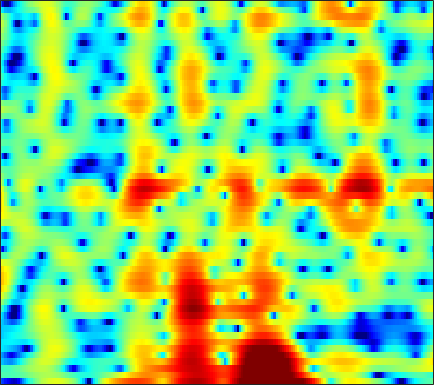

The table this chart was drawn from, first rows:
-11.794, -12.965, -14.156, -15.117, -15.83, -16.787, -17.392, -17.035, -15.111, -12.343, -9.6627, -7.8618, -5.7757, -4.0112, -2.8632, -1.5434, -0.41614, 0.31733, 1.1595, 1.8772, 2.4793, 2.8577, 3.2603, 3.5503
-1.863, -1.988, -2.103, -2.163, -2.173, -2.144, -2.062, -1.966, -1.786, -1.547, -1.25, -0.9961, -0.6203, -0.2209, 0.08085, 0.4701, 0.8288, 1.069, 1.341, 1.549, 1.685, 1.734, 1.726, 1.633
-2.634, -2.629, -2.574, -2.46, -2.329, -2.093, -1.786, -1.519, -1.115, -0.6785, -0.2192, 0.1269, 0.5796, 1.011, 1.309, 1.662, 1.95, 2.115, 2.26, 2.302, 2.231, 2.093, 1.786, 1.327
-7.213, -7.728, -8.526, -9.257, -9.564, -9.374, -8.485, -7.497, -6.018, -4.553, -3.192, -2.258, -1.135, -0.1382, 0.5319, 1.319, 1.985, 2.404, 2.85, 3.161, 3.328, 3.352, 3.247, 2.979
-8.492, -9.553, -11.41, -13.72, -15.37, -16.02, -14.38, -12.72, -10.75, -9.101, -7.679, -6.677, -5.345, -3.992, -2.967, -1.625, -0.3626, 0.5015, 1.518, 2.366, 3.029, 3.407, 3.745, 3.901
-5.616, -5.927, -6.402, -6.927, -7.321, -7.85, -8.412, -8.941, -9.966, -11.62, -14.54, -18.61, -28.63, -16.2, -11.2, -6.865, -3.82, -2.041, -0.1538, 1.315, 2.436, 3.09, 3.743, 4.163
-5.893, -5.682, -5.467, -5.341, -5.31, -5.349, -5.464, -5.585, -5.782, -5.987, -6.126, -6.102, -5.78, -5.05, -4.261, -3.008, -1.688, -0.7288, 0.4385, 1.451, 2.271, 2.762, 3.258, 3.568
-7.251, -6.69, -6.092, -5.604, -5.282, -4.911, -4.566, -4.303, -3.929, -3.518, -3.065, -2.69, -2.134, -1.511, -1.01, -0.3194, 0.3714, 0.8681, 1.483, 2.015, 2.445, 2.691, 2.905, 2.982
-7.155, -6.946, -6.766, -6.623, -6.481, -6.195, -5.771, -5.365, -4.706, -3.949, -3.118, -2.469, -1.601, -0.7529, -0.1469, 0.6107, 1.29, 1.735, 2.25, 2.643, 2.914, 3.032, 3.066, 2.961
-6.777, -7.531, -8.711, -10.01, -10.91, -11.68, -11.46, -10.62, -8.985, -7.125, -5.291, -3.997, -2.414, -1.013, -0.08771, 0.9799, 1.876, 2.423, 2.991, 3.374, 3.575, 3.609, 3.499, 3.228
-5.585, -7.268, -10.03, -13.71, -17.46, -24.32, -24.79, -19.82, -14.81, -10.9, -7.642, -5.545, -3.156, -1.163, 0.1038, 1.505, 2.601, 3.239, 3.862, 4.223, 4.322, 4.227, 3.869, 3.254
-1.909, -3.67, -6.441, -9.829, -12.9, -18.46, -31.55, -26.52, -16.46, -11.29, -7.499, -5.194, -2.674, -0.6291, 0.6507, 2.096, 3.236, 3.894, 4.51, 4.839, 4.864, 4.676, 4.119, 3.157
1.292, 0.01874, -1.727, -3.549, -4.935, -6.531, -7.557, -7.855, -7.607, -6.757, -5.52, -4.471, -3.025, -1.583, -0.5656, 0.6578, 1.679, 2.321, 2.967, 3.37, 3.517, 3.454, 3.155, 2.593
3.998, 2.993, 1.53, -0.03929, -1.267, -2.934, -4.637, -5.884, -7.372, -8.259, -8.195, -7.513, -6.047, -4.369, -3.138, -1.688, -0.4492, 0.31, 1.114, 1.672, 2.005, 2.108, 2.074, 1.883
6.589, 5.651, 4.199, 2.563, 1.17, -1.01, -3.638, -6.069, -10.4, -17.52, -19.86, -14.1, -9.424, -6.437, -4.782, -3.039, -1.671, -0.8483, 0.02204, 0.644, 1.029, 1.154, 1.098, 0.7988
7.647, 6.832, 5.589, 4.143, 2.942, 1.207, -0.6517, -2.094, -3.966, -5.498, -6.481, -6.846, -6.811, -6.328, -5.771, -4.865, -3.85, -3.076, -2.149, -1.405, -0.9085, -0.723, -0.7528, -1.178
7.434, 6.753, 5.713, 4.518, 3.55, 2.147, 0.5934, -0.6517, -2.419, -4.37, -6.545, -8.311, -10.82, -12.82, -12.88, -10.99, -8.612, -7.033, -5.283, -3.95, -2.972, -2.45, -2.022, -1.895
6.373, 5.782, 4.949, 4.05, 3.308, 2.199, 0.9524, -0.09068, -1.699, -3.63, -5.922, -7.984, -11.33, -14.36, -14.73, -12.61, -10.06, -8.521, -6.828, -5.445, -4.247, -3.466, -2.559, -1.797
4.177, 3.671, 3.119, 2.671, 2.338, 1.883, 1.332, 0.8139, -0.008235, -0.9913, -2.154, -3.08, -4.283, -5.423, -6.154, -6.911, -7.543, -7.889, -8.055, -7.526, -6.297, -5.061, -3.372, -1.851
-1.586, -2.193, -1.879, -0.9189, -0.1358, 0.7411, 1.295, 1.507, 1.563, 1.364, 0.9162, 0.4561, -0.3385, -1.412, -2.397, -4.095, -6.59, -9.362, -16.33, -25.24, -11.31, -7.139, -3.575, -1.126
-12.94, -15.94, -9.911, -5.752, -3.626, -1.637, -0.2695, 0.4965, 1.177, 1.541, 1.653, 1.556, 1.207, 0.653, 0.1008, -0.8431, -1.884, -2.66, -3.435, -3.543, -2.902, -2.069, -0.8422, 0.3263
-5.564, -6.199, -6.24, -5.385, -4.399, -2.992, -1.656, -0.76, 0.2038, 0.8957, 1.348, 1.515, 1.558, 1.443, 1.255, 0.9308, 0.5866, 0.3451, 0.0961, -0.02301, 0.001318, 0.1101, 0.3523, 0.6065
-8.243, -11.25, -12.8, -9.346, -6.665, -3.908, -1.809, -0.6199, 0.596, 1.476, 2.034, 2.293, 2.459, 2.416, 2.287, 2.034, 1.683, 1.4, 1.036, 0.7091, 0.4468, 0.2883, 0.1379, 0.0323
-3.268, -4.907, -5.724, -4.352, -2.88, -1.042, 0.4762, 1.355, 2.247, 2.854, 3.199, 3.312, 3.26, 3, 2.687, 2.105, 1.384, 0.7799, -0.05983, -0.8479, -1.49, -1.841, -2.166, -2.332
3.097, 2.564, 2.101, 1.946, 1.984, 2.228, 2.518, 2.734, 2.98, 3.089, 3.073, 2.928, 2.546, 1.955, 1.316, 0.2178, -1.22, -2.544, -4.658, -7.038, -8.981, -9.447, -8.843, -7.854
5.257, 4.668, 3.962, 3.336, 2.973, 2.629, 2.405, 2.326, 2.266, 2.206, 2.068, 1.862, 1.427, 0.7323, 0.01813, -1.228, -2.935, -4.598, -7.55, -11.81, -17.32, -17.77, -13.41, -10.46
6.039, 5.035, 3.636, 2.284, 1.391, 0.4635, 0.1124, 0.1524, 0.4552, 0.8701, 1.146, 1.252, 1.169, 0.7972, 0.3662, -0.4665, -1.494, -2.378, -3.605, -4.753, -5.607, -5.87, -5.827, -5.44
6.165, 4.564, 2, -1.27, -4.496, -9.414, -9.291, -6.156, -2.86, -0.7721, 0.5268, 1.099, 1.416, 1.369, 1.102, 0.5219, -0.2115, -0.7757, -1.433, -1.869, -2.102, -2.139, -2.025, -1.849
5.994, 4.287, 1.742, -0.9509, -2.855, -4.86, -4.731, -3.532, -1.506, 0.1502, 1.293, 1.761, 1.902, 1.571, 0.9302, -0.235, -1.792, -2.998, -4.14, -4.217, -3.425, -2.757, -1.935, -1.427
5.182, 3.019, 0.03838, -2.172, -2.641, -1.883, -0.5013, 0.5641, 1.891, 2.929, 3.614, 3.838, 3.711, 2.947, 1.975, -0.06306, -3.381, -7.463, -18.63, -11.35, -5.597, -3.409, -1.962, -1.461
2.53, -0.1427, -5.093, -11.12, -9.449, -4.539, -1.346, 0.3142, 1.916, 2.998, 3.648, 3.884, 3.883, 3.5, 2.998, 2.016, 0.8291, -0.04095, -0.8934, -1.148, -0.9669, -0.7786, -0.7661, -1.24
1.183, 0.09642, -1.112, -1.829, -1.96, -1.52, -0.7685, -0.1063, 0.7059, 1.387, 1.866, 2.098, 2.224, 2.209, 2.071, 1.775, 1.417, 1.152, 0.8224, 0.5137, 0.2412, 0.003908, -0.3699, -0.9399
-0.4986, -1.137, -1.677, -1.84, -1.768, -1.378, -0.8585, -0.3926, 0.167, 0.6554, 1.023, 1.232, 1.377, 1.43, 1.42, 1.387, 1.323, 1.278, 1.212, 1.141, 1.038, 0.9099, 0.6718, 0.3276
-4.279, -5.543, -6.27, -5.57, -4.491, -3.037, -1.751, -0.9869, -0.2002, 0.323, 0.6239, 0.7137, 0.7141, 0.5967, 0.5259, 0.4921, 0.5855, 0.7271, 1.022, 1.367, 1.67, 1.853, 1.97, 1.957
-8.05, -13.09, -18.75, -10.57, -6.902, -3.925, -2.006, -1.068, -0.2426, 0.1217, 0.08502, -0.2075, -0.886, -1.833, -2.606, -3.359, -3.231, -2.509, -1.137, 0.2391, 1.405, 2.098, 2.778, 3.182
-2.599, -3.288, -3.688, -3.366, -2.779, -1.885, -1.082, -0.6157, -0.2724, -0.2766, -0.7117, -1.367, -2.846, -5.302, -8.334, -16.98, -18.35, -9.892, -4.698, -1.65, 0.3658, 1.441, 2.47, 3.119
-1.161, -1.462, -1.699, -1.707, -1.599, -1.302, -0.9756, -0.7403, -0.555, -0.5487, -0.7782, -1.126, -1.838, -2.786, -3.509, -4.166, -4.012, -3.305, -1.975, -0.6173, 0.5387, 1.229, 1.898, 2.331
-2.225, -2.72, -3.119, -3.14, -2.926, -2.411, -1.782, -1.329, -0.7868, -0.3877, -0.1338, -0.03807, -0.001392, -0.02369, -0.03792, 0.03223, 0.2172, 0.4481, 0.8231, 1.213, 1.546, 1.718, 1.818, 1.76
-4.994, -6.874, -9.004, -8.882, -7.322, -5.037, -3.113, -1.991, -0.8208, 0.0347, 0.652, 1.001, 1.364, 1.66, 1.85, 2.078, 2.295, 2.433, 2.58, 2.646, 2.579, 2.421, 2.05, 1.444
-4.657, -7.41, -11.52, -11.1, -8.167, -4.953, -2.704, -1.518, -0.3713, 0.4121, 0.9406, 1.238, 1.554, 1.864, 2.112, 2.454, 2.808, 3.035, 3.253, 3.319, 3.173, 2.894, 2.254, 1.248
0.2766, -0.5038, -1.238, -1.5, -1.355, -0.956, -0.4805, -0.1883, 0.01025, -0.01296, -0.2481, -0.4963, -0.7808, -0.827, -0.525, 0.2146, 1.139, 1.822, 2.553, 3.009, 3.137, 3, 2.456, 1.496
2.397, 1.915, 1.387, 1.038, 0.8653, 0.7299, 0.5415, 0.3293, -0.1943, -1.127, -2.643, -4.336, -7.627, -11.07, -9.875, -5.457, -2.053, -0.2132, 1.534, 2.644, 3.227, 3.353, 3.138, 2.486
0.5956, -0.07796, -0.6387, -0.7616, -0.6906, -0.4919, -0.3829, -0.4578, -0.8018, -1.54, -2.757, -4.007, -5.975, -7.364, -6.764, -4.338, -1.783, -0.1779, 1.487, 2.675, 3.421, 3.711, 3.769, 3.438
-6.465, -9.115, -10.11, -7.867, -6.025, -4.245, -3.064, -2.535, -2.177, -2.116, -2.258, -2.449, -2.596, -2.474, -2.201, -1.495, -0.5463, 0.2395, 1.275, 2.193, 2.928, 3.332, 3.628, 3.651
-8.012, -10.74, -11.83, -9.628, -7.802, -6.014, -4.803, -4.164, -3.641, -3.376, -3.292, -3.302, -3.371, -3.346, -3.219, -2.816, -2.082, -1.369, -0.2603, 0.8629, 1.887, 2.534, 3.193, 3.607
-3.2, -4.196, -5.102, -5.546, -5.611, -5.476, -5.256, -5.062, -4.876, -4.846, -5.032, -5.314, -6, -7.047, -7.83, -8.401, -7.438, -5.788, -3.303, -1.041, 0.7963, 1.887, 3.018, 3.787
-1.952, -3.186, -4.764, -6.068, -6.81, -7.309, -7.341, -7.207, -6.887, -6.637, -6.63, -6.91, -7.755, -9.622, -12.18, -18.34, -15.46, -9.726, -4.775, -1.47, 0.876, 2.2, 3.493, 4.34
-3.007, -5.146, -8.534, -12.44, -14.98, -15.82, -14.04, -12.57, -10.86, -9.417, -8.221, -7.538, -6.855, -6.339, -6.044, -5.385, -4.163, -2.871, -0.9671, 0.8581, 2.408, 3.35, 4.278, 4.846
-3.725, -6.201, -10.3, -15.45, -19.56, -21.15, -19.61, -18.47, -16.54, -13.77, -10.92, -8.989, -6.835, -4.992, -3.796, -2.326, -0.9489, 0.05756, 1.313, 2.458, 3.425, 4.002, 4.541, 4.794
-2.608, -4.39, -7.034, -9.878, -12.05, -15.28, -19.62, -25.18, -26.76, -17.39, -12.25, -9.553, -6.74, -4.539, -3.106, -1.48, -0.07729, 0.8439, 1.929, 2.832, 3.549, 3.947, 4.288, 4.38
-1.117, -2.353, -4.092, -5.913, -7.282, -8.992, -10.39, -11.02, -10.97, -9.918, -8.311, -6.983, -5.254, -3.631, -2.524, -1.182, 0.01623, 0.8169, 1.756, 2.534, 3.141, 3.477, 3.752, 3.815
0.05587, -0.8616, -2.134, -3.386, -4.292, -5.332, -6.114, -6.461, -6.59, -6.326, -5.746, -5.125, -4.188, -3.166, -2.387, -1.35, -0.3564, 0.3444, 1.195, 1.937, 2.539, 2.885, 3.189, 3.307
1.023, 0.1874, -1.015, -2.277, -3.196, -4.353, -5.295, -5.788, -6.096, -6.021, -5.609, -5.177, -4.448, -3.665, -3.032, -2.142, -1.209, -0.4947, 0.4479, 1.321, 2.072, 2.529, 2.968, 3.197
2.064, 1.106, -0.368, -2.083, -3.531, -5.622, -7.718, -8.982, -9.55, -8.836, -7.631, -6.808, -5.923, -5.25, -4.834, -4.171, -3.187, -2.204, -0.7389, 0.6899, 1.915, 2.647, 3.34, 3.703
2.942, 1.86, 0.1625, -1.857, -3.707, -6.933, -11.9, -18.67, -21.83, -12.71, -9.035, -7.579, -6.919, -7.455, -8.728, -11.24, -10.43, -6.968, -2.8, 0.219, 2.316, 3.405, 4.331, 4.726
1.566, 0.4585, -0.9988, -2.45, -3.475, -4.847, -6.048, -6.676, -6.766, -6.072, -5.169, -4.693, -4.526, -5.146, -6.085, -7.377, -6.586, -4.292, -1.03, 1.534, 3.351, 4.272, 4.986, 5.149
-4.239, -5.932, -7.602, -8.197, -8.068, -7.365, -6.512, -5.833, -4.918, -4.01, -3.171, -2.618, -1.988, -1.51, -1.165, -0.6318, 0.1313, 0.8535, 1.918, 2.926, 3.712, 4.118, 4.343, 4.192
-11.68, -16.41, -30.35, -22.3, -16.71, -12.42, -9.505, -7.734, -5.786, -4.172, -2.808, -1.912, -0.8951, 0.01076, 0.6045, 1.319, 1.986, 2.443, 2.988, 3.409, 3.667, 3.729, 3.607, 3.233
